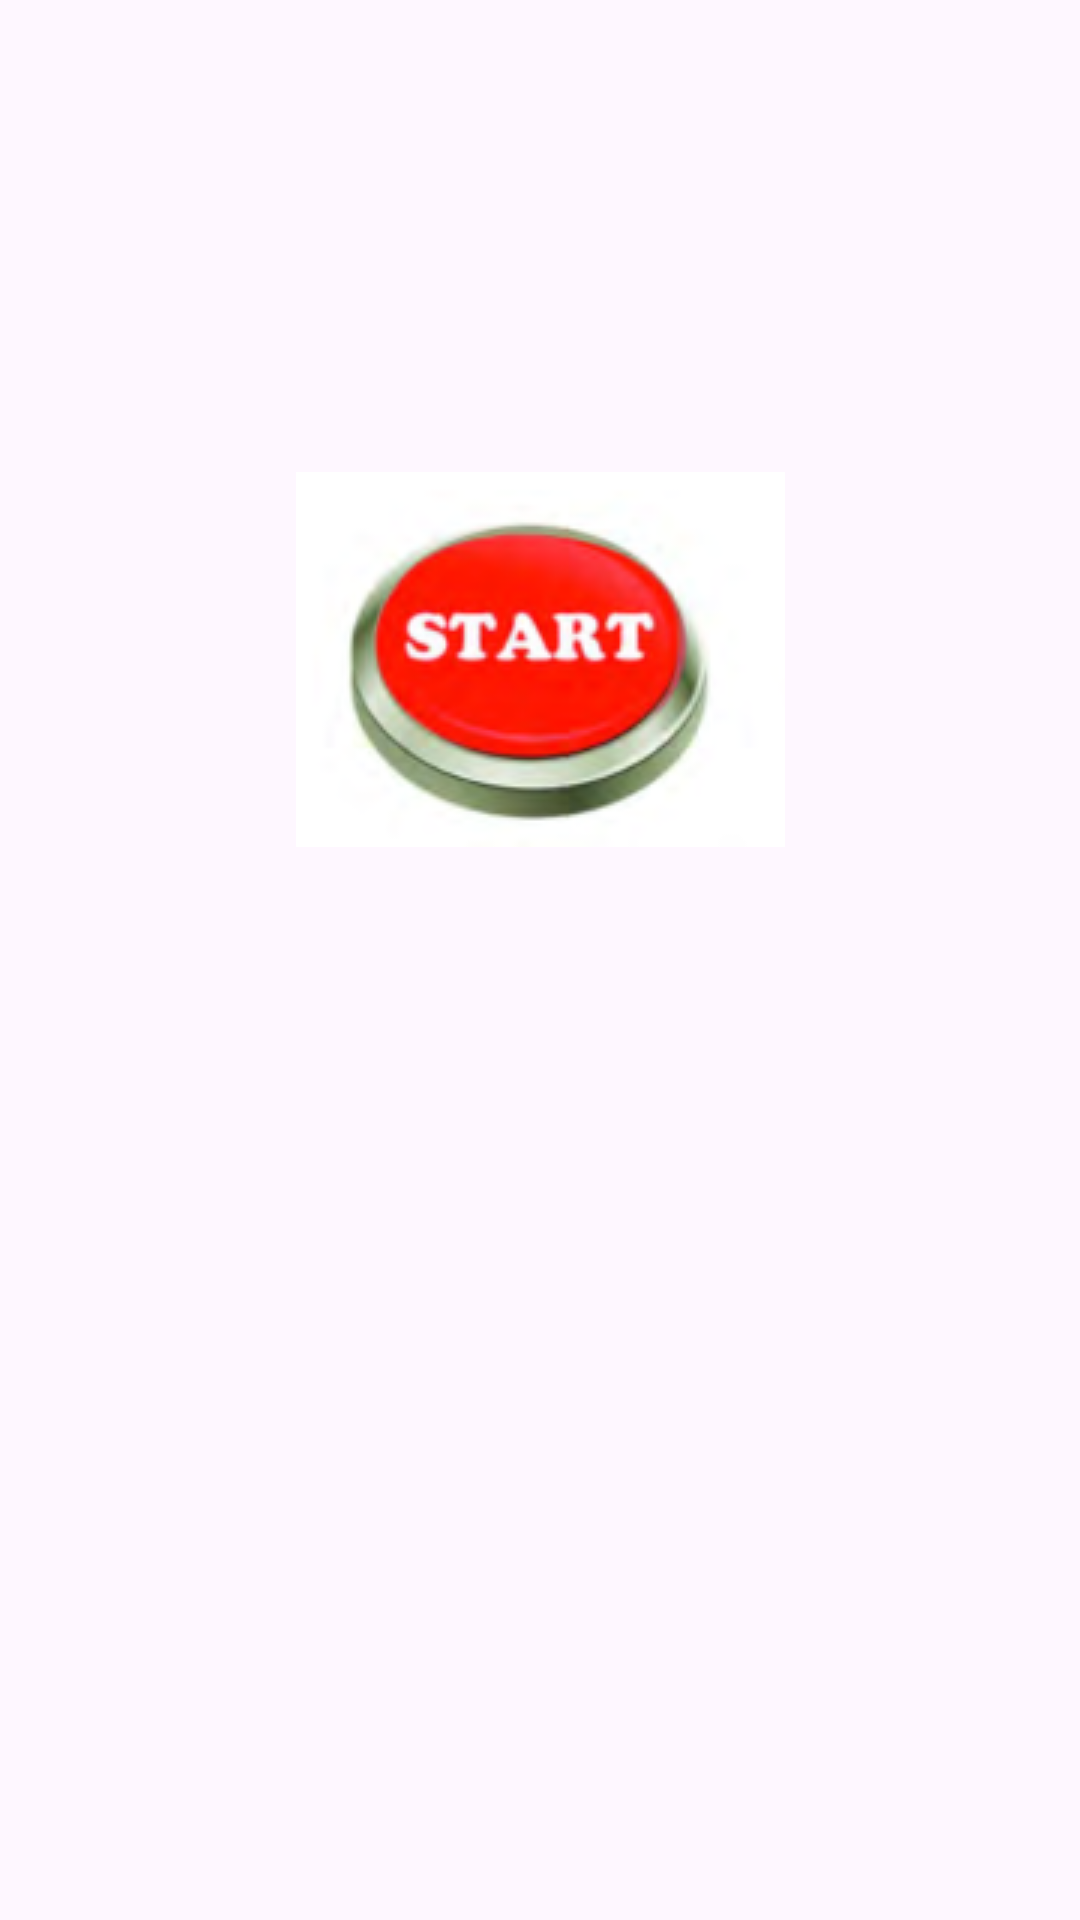

Here is an Android app screen rendered from its layout file. Give the layout XML and the strings, colors and styles it references.
<!-- AndroidManifest.xml: application theme Theme._2zad -->
<!-- res/layout/activity_main.xml -->
<?xml version="1.0" encoding="utf-8"?>
<androidx.constraintlayout.widget.ConstraintLayout xmlns:android="http://schemas.android.com/apk/res/android"
    xmlns:app="http://schemas.android.com/apk/res-auto"
    xmlns:tools="http://schemas.android.com/tools"
    android:id="@+id/main"
    android:layout_width="match_parent"
    android:layout_height="match_parent"
    tools:context=".MainActivity">

    <TextView
        android:id="@+id/helloText"
        android:layout_width="wrap_content"
        android:layout_height="wrap_content"
        android:text="Здравствуй, мир!"
        android:textColor="#D4D07E"
        android:textSize="40sp"
        android:visibility="invisible"
        app:layout_constraintBottom_toBottomOf="parent"
        app:layout_constraintEnd_toEndOf="parent"
        app:layout_constraintHorizontal_bias="0.5"
        app:layout_constraintStart_toStartOf="parent"
        app:layout_constraintTop_toBottomOf="@+id/startButton"
        app:layout_constraintVertical_bias="0.5" />

    <ImageButton
        android:id="@+id/startButton"
        style="@android:style/Widget.Material.Button.Borderless.Colored"
        android:layout_width="wrap_content"
        android:layout_height="wrap_content"
        android:onClick="onStartButtonClick"
        app:layout_constraintBottom_toTopOf="@+id/helloText"
        app:layout_constraintEnd_toEndOf="parent"
        app:layout_constraintHorizontal_bias="0.5"
        app:layout_constraintStart_toStartOf="parent"
        app:layout_constraintTop_toTopOf="parent"
        app:layout_constraintVertical_bias="0.5"
        app:srcCompat="@drawable/start" />

</androidx.constraintlayout.widget.ConstraintLayout>
<!-- resources referenced by this layout -->
<resources>
  <!-- drawable start: png bitmap (drawable, 28135 bytes) -->
  <style name="Theme._2zad" parent="Base.Theme._2zad" />
  <style name="Base.Theme._2zad" parent="Theme.Material3.DayNight.NoActionBar">
          
          
      </style>
</resources>
